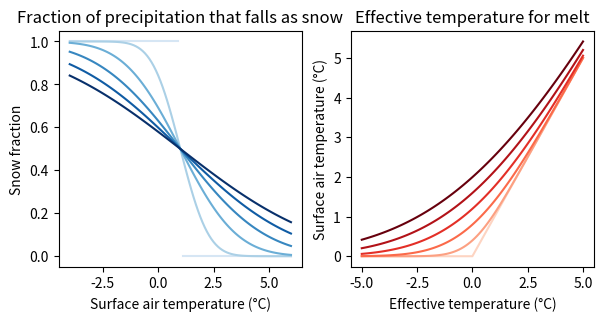

This chart was generated by the following Python code: (Note: this script raises an exception after producing the figure.)
#!/usr/bin/python
# [redacted]
# Creative Commons Attribution-ShareAlike 4.0 International License
# (CC BY-SA 4.0, http://creativecommons.org/licenses/by-sa/4.0/)

"""Plot global PDD snow fraction methods."""

import numpy as np
import scipy.special as sc
import matplotlib.pyplot as plt


def melt_teff(temp, stdv=1):
    """Compute effective temperature for melt (melt = ddf * teff)."""
    if stdv == 0:
        return temp * (temp > 0)
    norm = temp / (2**0.5*stdv)
    return (stdv/2**0.5) * (np.exp(-norm**2)/np.pi**0.5 + norm*sc.erfc(-norm))


def snow_frac(temp, median=1, dispersion=1, method='linear'):
    """Compute fraction of precipitation that falls as snow."""

    # classic piecewise-linear method
    if method == 'linear':
        return (0.5-(temp-median)/(2*dispersion)).clip(0, 1)

    # creative error-function method
    if method == 'normal':
        return 0.5*sc.erfc((temp-median)/(2**0.5*dispersion))

    # invalid method
    raise ValueError(f"invalid method {method}")


def plot():
    """Make plot and return figure."""

    # initialize figure
    fig, axes = plt.subplots(
        figsize=(160/25.4, 80/25.4), ncols=2, gridspec_kw={
            'left': 0.1, 'bottom': 0.15, 'right': 0.95, 'top': 0.9})

    # for variable dispersion value
    for sigma in range(6):

        # plot snow fraction
        temp = np.linspace(-4, 6, 101)
        color = plt.get_cmap('Blues', 7)(sigma+1)
        frac = snow_frac(temp, dispersion=sigma, method='normal')
        axes[0].plot(temp, frac, color=color)

        # plot effective temperature for melt
        temp = np.linspace(-5, 5, 101)
        color = plt.get_cmap('Reds', 7)(sigma+1)
        axes[1].plot(temp, melt_teff(temp, sigma), color=color)

    # set axes properties
    axes[0].set_title('Fraction of precipitation that falls as snow')
    axes[0].set_xlabel('Surface air temperature (°C)')
    axes[0].set_ylabel('Snow fraction')
    axes[1].set_title('Effective temperature for melt')
    axes[1].set_xlabel('Effective temperature (°C)')
    axes[1].set_ylabel('Surface air temperature (°C)')

    # return figure
    return fig


def main():
    """Main program called during execution."""
    fig = plot()
    fig.savefig(__file__[:-3], dpi='figure')


if __name__ == '__main__':
    main()
